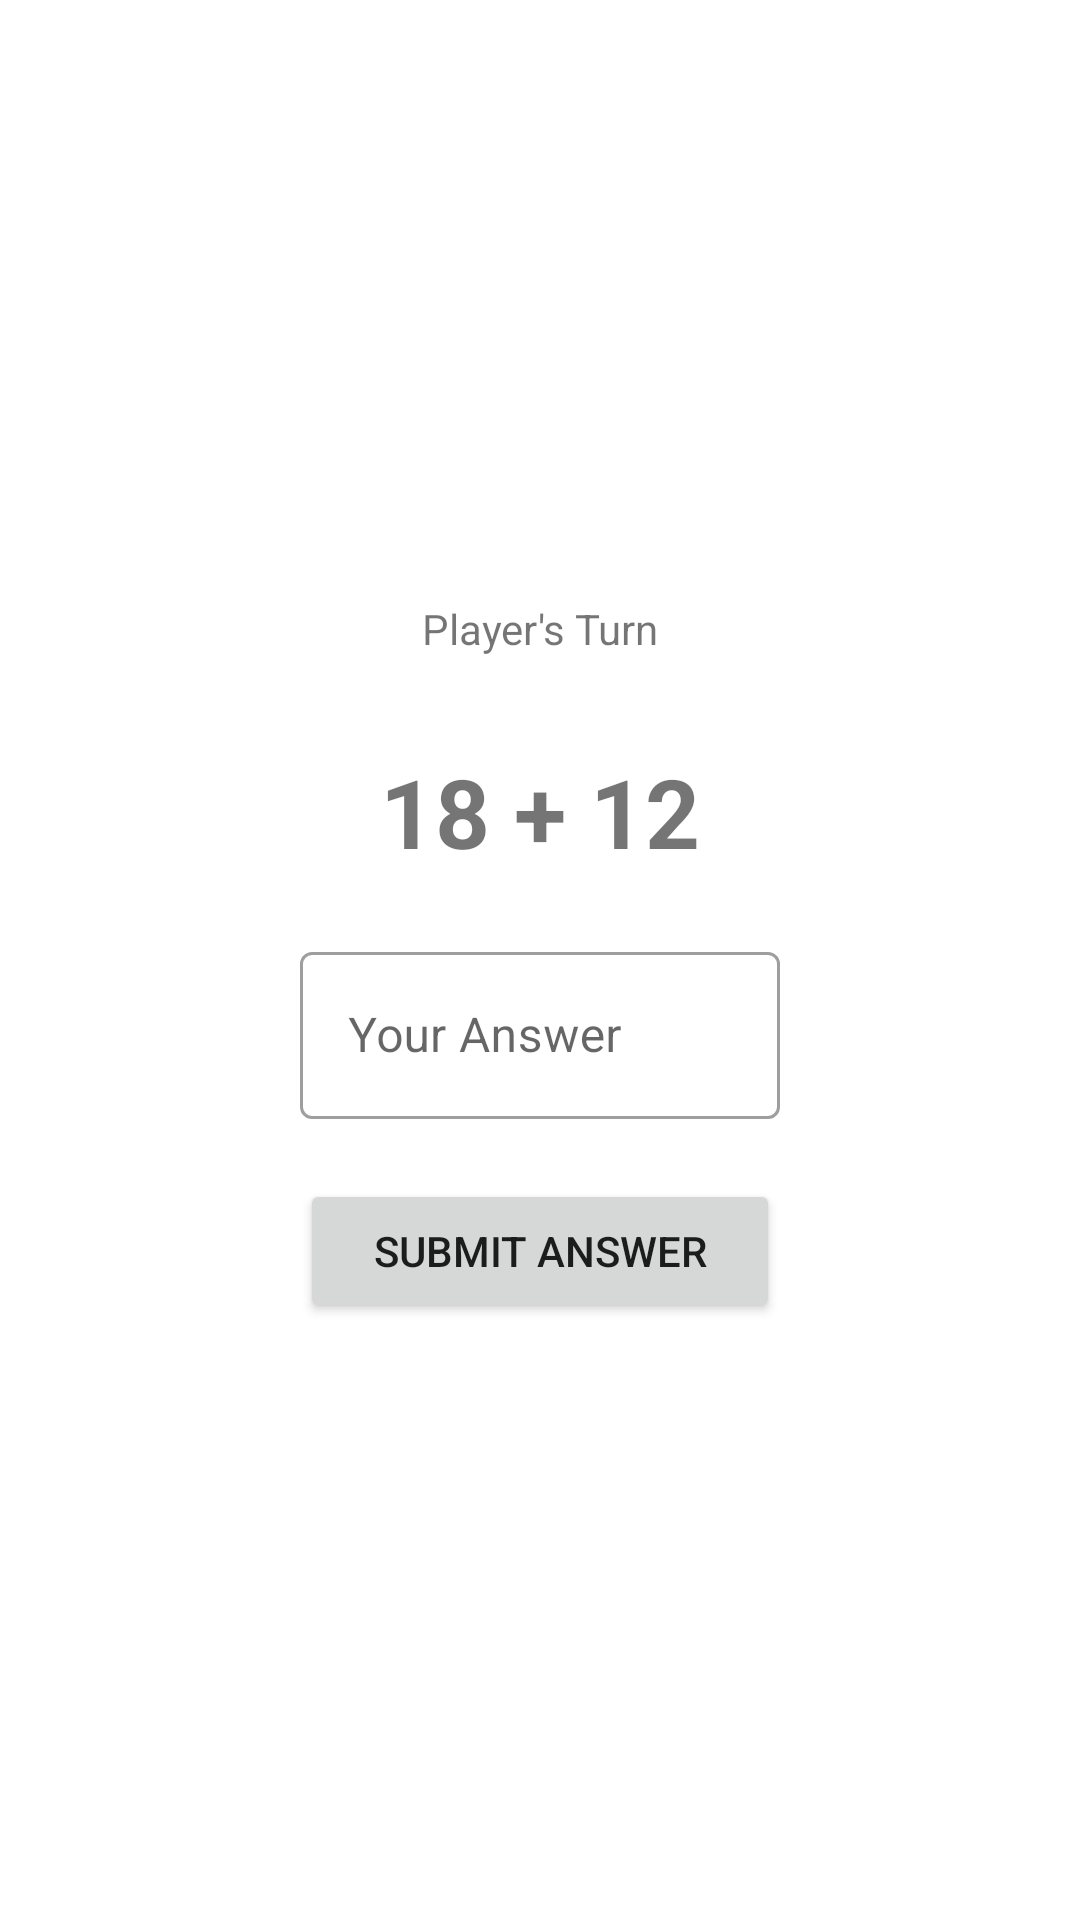

Write the Android layout XML for this screen, with the resource values it uses.
<!-- AndroidManifest.xml: application theme Theme.Adv160419003ExWeek2 -->
<!-- res/layout/fragment_main.xml -->
<?xml version="1.0" encoding="utf-8"?>
<androidx.constraintlayout.widget.ConstraintLayout xmlns:android="http://schemas.android.com/apk/res/android"
    xmlns:app="http://schemas.android.com/apk/res-auto"
    xmlns:tools="http://schemas.android.com/tools"
    android:layout_width="match_parent"
    android:layout_height="match_parent"
    tools:context=".MainFragment" >

    <TextView
        android:id="@+id/textView"
        android:layout_width="wrap_content"
        android:layout_height="wrap_content"
        android:layout_marginTop="200dp"
        android:text="Player's Turn"
        app:layout_constraintEnd_toEndOf="parent"
        app:layout_constraintStart_toStartOf="parent"
        app:layout_constraintTop_toTopOf="parent" />

    <TextView
        android:id="@+id/textQuestion"
        android:layout_width="wrap_content"
        android:layout_height="wrap_content"
        android:layout_marginTop="30dp"
        android:text="18 + 12"
        android:textSize="32sp"
        android:textStyle="bold"
        app:layout_constraintEnd_toEndOf="parent"
        app:layout_constraintStart_toStartOf="parent"
        app:layout_constraintTop_toBottomOf="@+id/textView" />

    <com.google.android.material.textfield.TextInputLayout
        android:id="@+id/textInputLayout"
        style="@style/Widget.MaterialComponents.TextInputLayout.OutlinedBox"
        android:layout_width="0dp"
        android:layout_height="wrap_content"
        android:layout_marginStart="100dp"
        android:layout_marginTop="20dp"
        android:layout_marginEnd="100dp"
        android:elevation="5dp"
        android:hint="Your Answer"
        app:hintAnimationEnabled="true"
        app:hintEnabled="true"
        app:layout_constraintEnd_toEndOf="parent"
        app:layout_constraintStart_toStartOf="parent"
        app:layout_constraintTop_toBottomOf="@+id/textQuestion">

        <com.google.android.material.textfield.TextInputEditText
            android:id="@+id/editAnswer"
            android:layout_width="match_parent"
            android:layout_height="wrap_content" />
    </com.google.android.material.textfield.TextInputLayout>

    <Button
        android:id="@+id/buttonSubmit"
        android:layout_width="0dp"
        android:layout_height="wrap_content"
        android:layout_marginTop="20dp"
        android:text="Submit Answer"
        app:layout_constraintEnd_toEndOf="@+id/textInputLayout"
        app:layout_constraintStart_toStartOf="@+id/textInputLayout"
        app:layout_constraintTop_toBottomOf="@+id/textInputLayout" />

</androidx.constraintlayout.widget.ConstraintLayout>
<!-- resources referenced by this layout -->
<resources>
  <style name="Theme.Adv160419003ExWeek2" parent="Theme.MaterialComponents.DayNight.DarkActionBar">
          
          <item name="colorPrimary">@color/purple_500</item>
          <item name="colorPrimaryVariant">@color/purple_700</item>
          <item name="colorOnPrimary">@color/white</item>
          
          <item name="colorSecondary">@color/teal_200</item>
          <item name="colorSecondaryVariant">@color/teal_700</item>
          <item name="colorOnSecondary">@color/black</item>
          
          <item name="android:statusBarColor" tools:targetApi="l">?attr/colorPrimaryVariant</item>
          
      </style>
  <!-- not gathered from this repository: default colours our renderer supplied (Android Studio template values) -->
  <color name="purple_500">#FF6200EE</color>
  <color name="purple_700">#FF3700B3</color>
  <color name="teal_200">#FF03DAC5</color>
  <color name="teal_700">#FF018786</color>
  <color name="black">#FF000000</color>
  <color name="white">#FFFFFFFF</color>
</resources>
